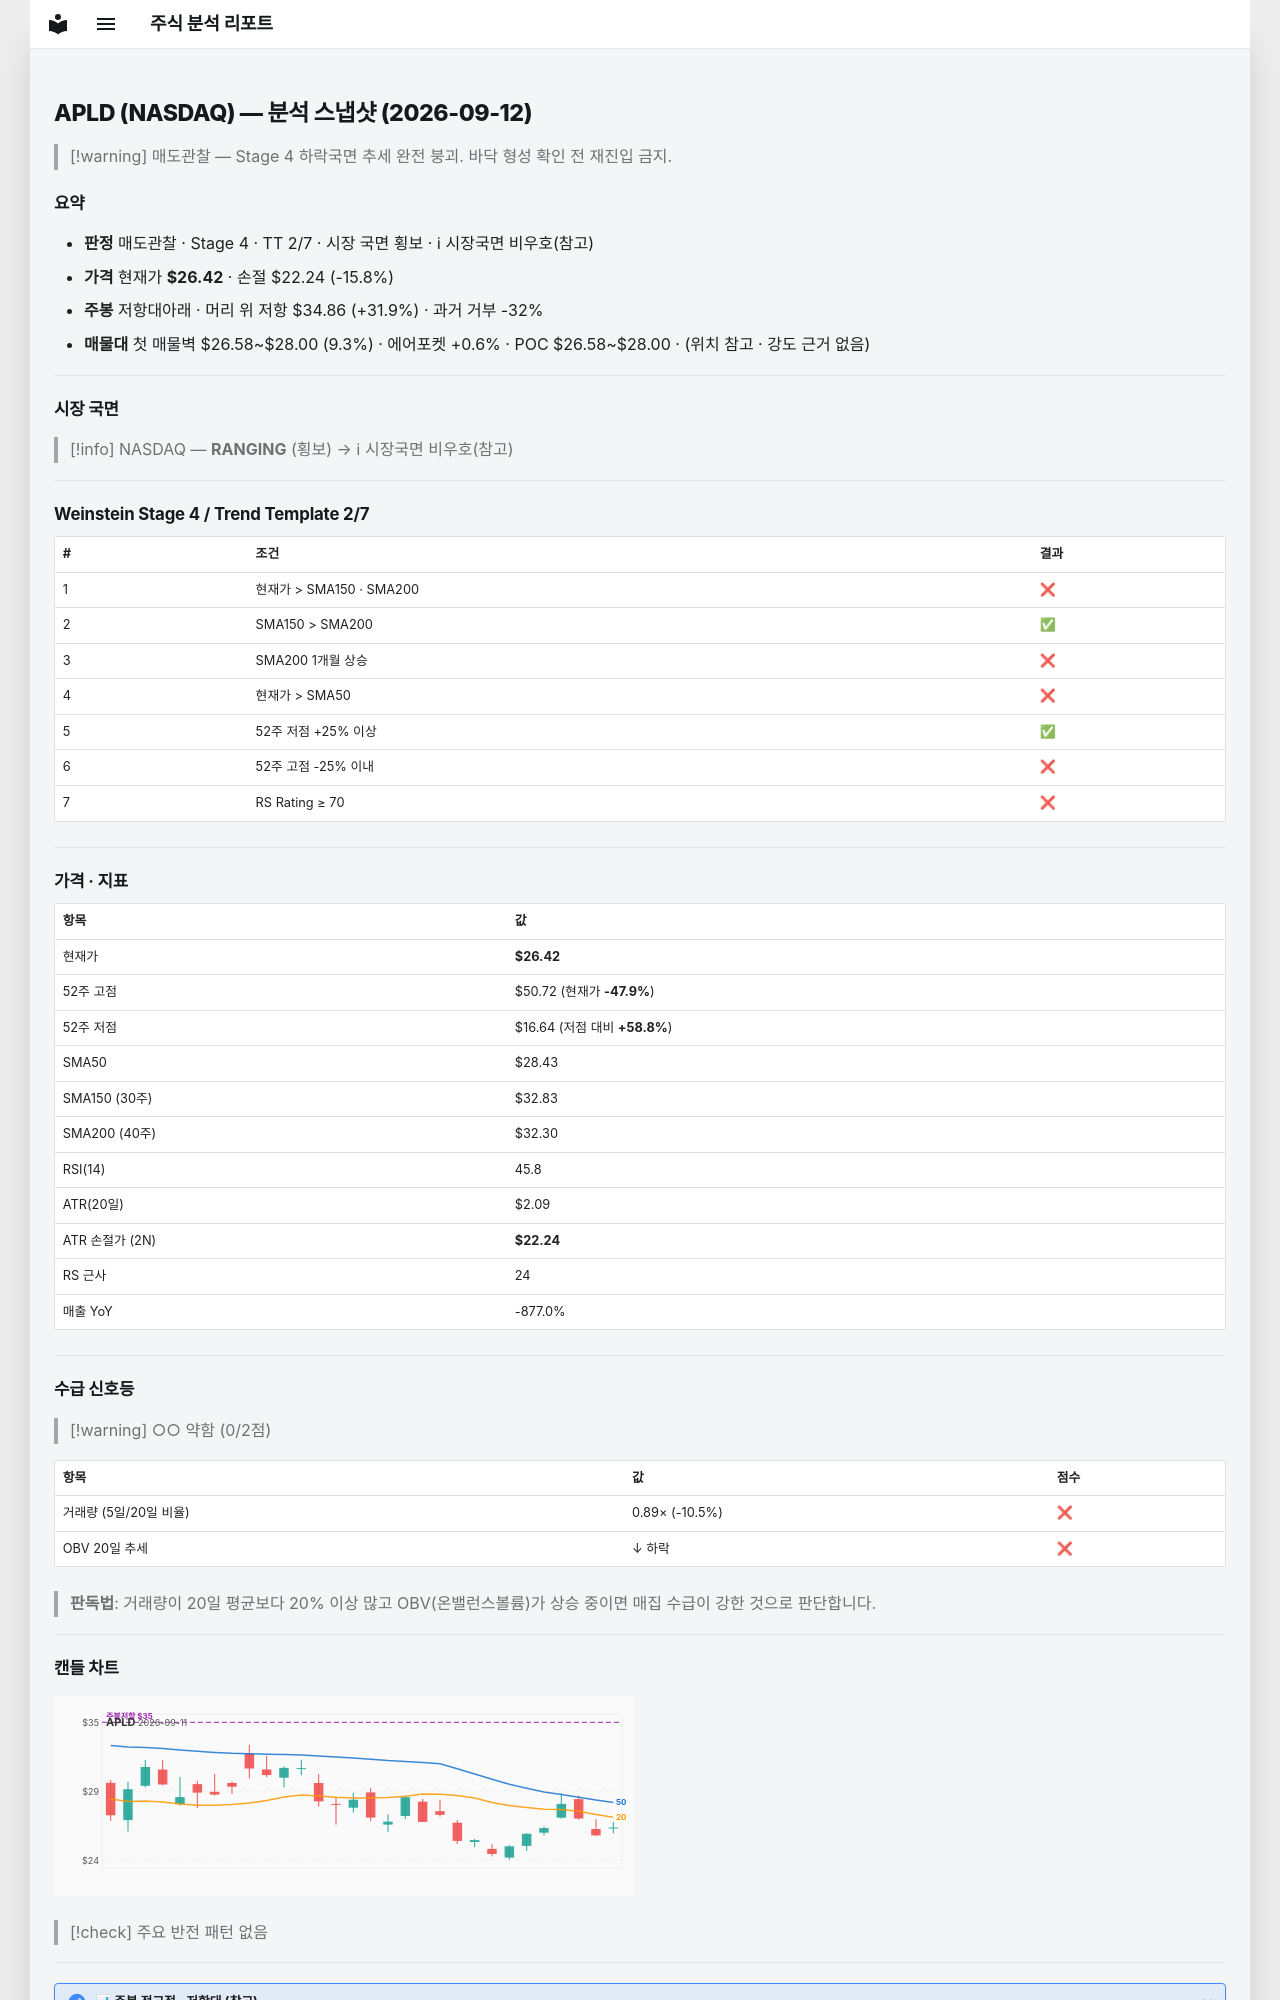

repository: soloandco/stock-reports · page: snapshots/APLD-2026-09-12/index.html · generator: mkdocs

---
type: analysis-snapshot
title: APLD 분석 스냅샷
ticker: APLD
market: NASDAQ
created: 2026-09-12
updated: 2026-09-12
bar-date: 2026-09-11
verdict: 매도관찰
real-rr: 2.02
sma50-gap-pct: -7.1
weekly-position: 저항대아래
weekly-overhead-price: 34.86
weekly-overhead-pct: 31.9
stage: 4
trend-template-score: 2
tt-max: 7
price: 26.420000076293945
stop-price: 22.2359263730861
market-regime: RANGING
supply-demand-score: 0/2
supply-demand-label: 약함
status: tracking
tags:
  - stock-agent
  - watchlist
  - APLD
  - analysis
related:
  - "[[analysis-template]]"
---

# APLD (NASDAQ) — 분석 스냅샷 (2026-09-12)

> [!warning] 매도관찰 — Stage 4 하락국면
> 추세 완전 붕괴. 바닥 형성 확인 전 재진입 금지.

## 요약

- **판정** 매도관찰 · Stage 4 · TT 2/7 · 시장 국면 횡보 · ℹ 시장국면 비우호(참고)
- **가격** 현재가 **$26.42** · 손절 $22.24 (-15.8%)
- **주봉** 저항대아래 · 머리 위 저항 $34.86 (+31.9%) · 과거 거부 -32%
- **매물대** 첫 매물벽 $26.58~$28.00 (9.3%) · 에어포켓 +0.6% · POC $26.58~$28.00 · (위치 참고 · 강도 근거 없음)

---

## 시장 국면

> [!info] NASDAQ — **RANGING** (횡보) → ℹ 시장국면 비우호(참고)

---

## Weinstein Stage 4 / Trend Template 2/7

| # | 조건 | 결과 |
|---|------|------|
| 1 | 현재가 > SMA150 · SMA200 | ❌ |
| 2 | SMA150 > SMA200 | ✅ |
| 3 | SMA200 1개월 상승 | ❌ |
| 4 | 현재가 > SMA50 | ❌ |
| 5 | 52주 저점 +25% 이상 | ✅ |
| 6 | 52주 고점 -25% 이내 | ❌ |
| 7 | RS Rating ≥ 70 | ❌ |

---

## 가격 · 지표

| 항목 | 값 |
|------|---|
| 현재가 | **$26.42** |
| 52주 고점 | $50.72 (현재가 **-47.9%**) |
| 52주 저점 | $16.64 (저점 대비 **+58.8%**) |
| SMA50 | $28.43 |
| SMA150 (30주) | $32.83 |
| SMA200 (40주) | $32.30 |
| RSI(14) | 45.8 |
| ATR(20일) | $2.09 |
| ATR 손절가 (2N) | **$22.24** |
| RS 근사 | 24 |
| 매출 YoY | -877.0% |

---
## 수급 신호등

> [!warning] ○○ 약함 (0/2점)

| 항목 | 값 | 점수 |
|------|------|------|
| 거래량 (5일/20일 비율) | 0.89× (-10.5%) | ❌ |
| OBV 20일 추세 | ↓ 하락 | ❌ |

> **판독법**: 거래량이 20일 평균보다 20% 이상 많고 OBV(온밸런스볼륨)가 상승 중이면 매집 수급이 강한 것으로 판단합니다.

---
